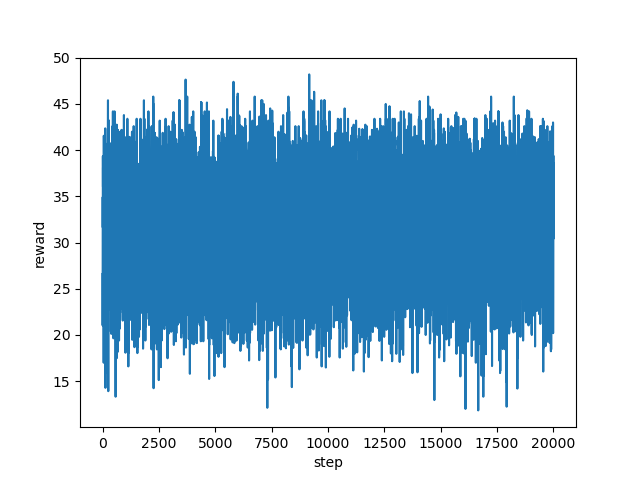

Data behind this chart, as committed beside it:
step, reward
0, 26.6
1, 22.28
2, 22.12
3, 21.04
4, 21.16
5, 31.96
6, 33.96
7, 31.0
8, 31.96
9, 34.92
10, 34.8
11, 34.52
12, 31.64
13, 38.36
14, 39.2
15, 38.2
16, 39.36
17, 36.24
18, 38.44
19, 38.44
20, 36.04
21, 38.12
22, 26.12
23, 29.88
24, 29.32
25, 27.8
26, 32.84
27, 32.72
28, 31.0
29, 33.48
30, 32.36
31, 32.36
32, 29.96
33, 33.04
34, 29.0
35, 27.88
36, 31.96
37, 30.32
38, 24.2
39, 29.12
40, 29.24
41, 22.76
42, 28.96
43, 34.68
44, 37.32
45, 35.64
46, 28.64
47, 25.28
48, 21.44
49, 22.76
50, 17.0
51, 30.72
52, 39.6
53, 23.4
54, 33.8
55, 39.72
56, 41.56
57, 41.4
58, 40.12
59, 38.24
... 19,940 more rows
